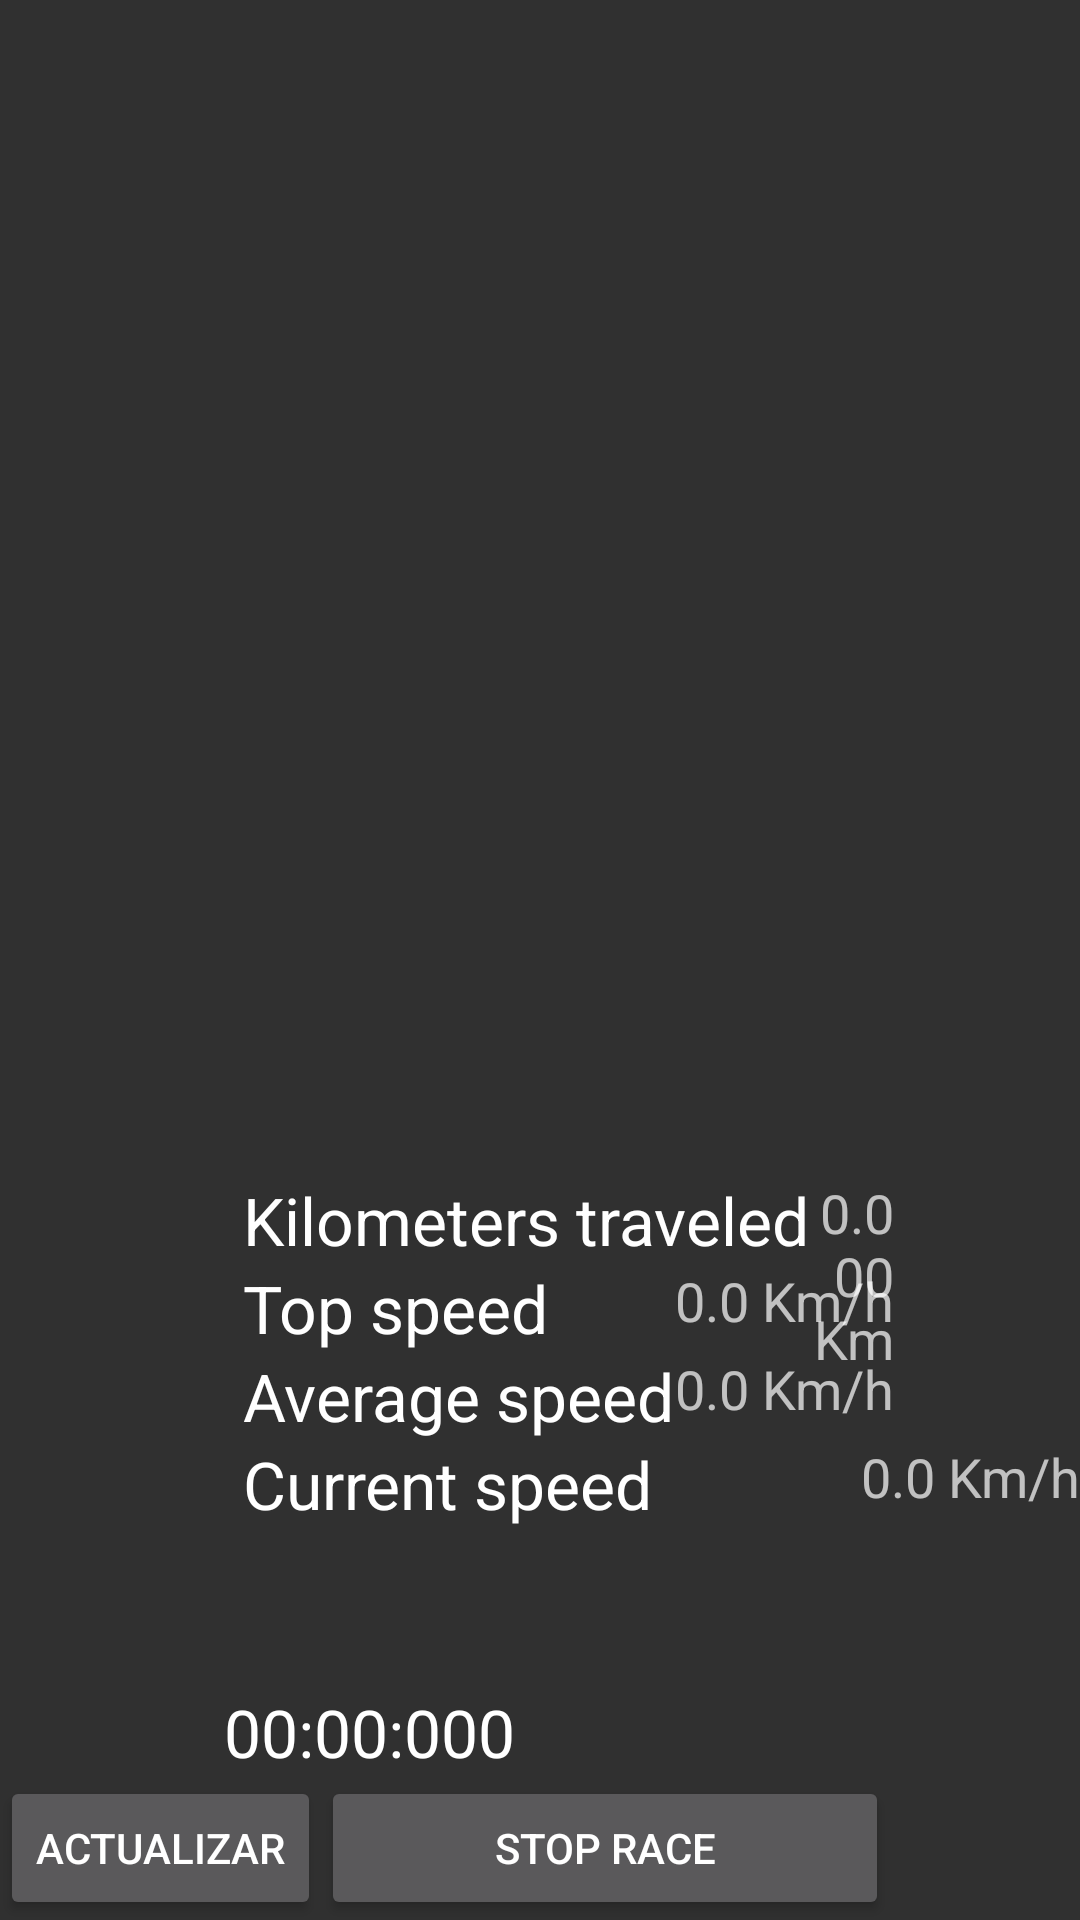

The Android layout XML behind this screen, and the referenced resources:
<!-- AndroidManifest.xml: application theme Theme.AppCompat -->
<!-- res/layout/fragment_fragment_stats.xml -->
<FrameLayout xmlns:android="http://schemas.android.com/apk/res/android"
    xmlns:tools="http://schemas.android.com/tools" android:layout_width="wrap_content"
    android:layout_height="wrap_content" tools:context="com.example.tin.running.fragment_stats">

    

    <RelativeLayout
        android:layout_width="369dp"
        android:layout_height="248dp"
        android:layout_gravity="right|bottom"
        android:id="@+id/stats_fragment">

        <TextView
            android:layout_width="wrap_content"
            android:layout_height="wrap_content"
            android:textAppearance="?android:attr/textAppearanceLarge"
            android:text="@string/distance"
            android:id="@+id/distance"
            android:layout_alignParentTop="true"
            android:layout_centerHorizontal="true" />

        <TextView
            android:layout_width="wrap_content"
            android:layout_height="wrap_content"
            android:textAppearance="?android:attr/textAppearanceLarge"
            android:text="@string/vel_prom"
            android:id="@+id/vel_prom"
            android:layout_below="@+id/vel_max"
            android:layout_alignLeft="@+id/vel_max"
            android:layout_alignStart="@+id/vel_max" />

        <TextView
            android:layout_width="wrap_content"
            android:layout_height="wrap_content"
            android:textAppearance="?android:attr/textAppearanceLarge"
            android:text="@string/vel_max"
            android:id="@+id/vel_max"
            android:layout_below="@+id/distance"
            android:layout_alignLeft="@+id/distance"
            android:layout_alignStart="@+id/distance" />


        <TextView
            android:layout_width="wrap_content"
            android:layout_height="wrap_content"
            android:textAppearance="?android:attr/textAppearanceLarge"
            android:text="@string/vel_actual"
            android:id="@+id/vel_actual"
            android:layout_below="@+id/vel_prom"
            android:layout_alignLeft="@+id/vel_prom"
            android:layout_alignStart="@+id/vel_prom" />

        <TextView
            android:layout_width="wrap_content"
            android:layout_height="wrap_content"
            android:textAppearance="?android:attr/textAppearanceMedium"
            android:text="0.0 Km/h"
            android:id="@+id/current_speed_data"
            android:layout_alignParentRight="true"
            android:layout_alignParentEnd="true"
            android:gravity="right"
            android:layout_toRightOf="@+id/vel_actual"
            android:layout_toEndOf="@+id/vel_actual"
            android:layout_alignBottom="@+id/vel_actual"
            android:layout_below="@+id/vel_prom" />

        <TextView
            android:layout_width="wrap_content"
            android:layout_height="wrap_content"
            android:textAppearance="?android:attr/textAppearanceMedium"
            android:text="0.0 Km/h"
            android:id="@+id/average_speed_data"
            android:gravity="right"
            android:layout_toRightOf="@+id/vel_prom"
            android:layout_alignRight="@+id/current_speed_data"
            android:layout_alignEnd="@+id/average_speed_data"
            android:layout_alignTop="@+id/vel_prom"
            android:layout_above="@+id/current_speed_data" />

        <TextView
            android:layout_width="wrap_content"
            android:layout_height="wrap_content"
            android:textAppearance="?android:attr/textAppearanceMedium"
            android:text="0.0 Km/h"
            android:gravity="right"
            android:id="@+id/top_speed_data"
            android:layout_alignRight="@+id/average_speed_data"
            android:layout_alignEnd="@+id/average_speed_data"
            android:layout_alignTop="@+id/vel_max"
            android:layout_toRightOf="@+id/vel_max"
            android:layout_above="@+id/vel_prom" />

        <TextView
            android:layout_width="wrap_content"
            android:layout_height="wrap_content"
            android:textAppearance="?android:attr/textAppearanceMedium"
            android:text="0.000 Km"
            android:gravity="right"
            android:id="@+id/kilometers_traveled_data"
            android:layout_alignRight="@+id/average_speed_data"
            android:layout_alignEnd="@+id/average_speed_data"
            android:layout_alignParentTop="true"
            android:layout_toRightOf="@+id/distance"
            android:layout_toEndOf="@+id/distance" />

    </RelativeLayout>

    <LinearLayout
        android:orientation="vertical"
        android:layout_width="match_parent"
        android:layout_height="wrap_content"
        android:weightSum="1"
        android:layout_gravity="center_horizontal|bottom">

        <TextView
            android:layout_width="246dp"
            android:layout_height="wrap_content"
            android:textAppearance="?android:attr/textAppearanceLarge"
            android:text="00:00:000"
            android:id="@+id/chronometer2"
            android:gravity="center|center_horizontal" />

        <LinearLayout
            android:orientation="horizontal"
            android:layout_width="fill_parent"
            android:layout_height="fill_parent"
            android:weightSum="1">

            <Button
                android:layout_width="wrap_content"
                android:layout_height="wrap_content"
                android:text="Actualizar"
                android:id="@+id/actualizar" />

            <Button
                android:layout_width="66dp"
                android:layout_height="wrap_content"
                android:text="Stop Race"
                android:id="@+id/stop_race"
                android:layout_weight="0.66" />
        </LinearLayout>

    </LinearLayout>

</FrameLayout>
<!-- resources referenced by this layout -->
<resources>
  <string name="distance">Kilometers traveled</string>
  <string name="vel_actual">Current speed</string>
  <string name="vel_max">Top speed</string>
  <string name="vel_prom">Average speed</string>
</resources>
